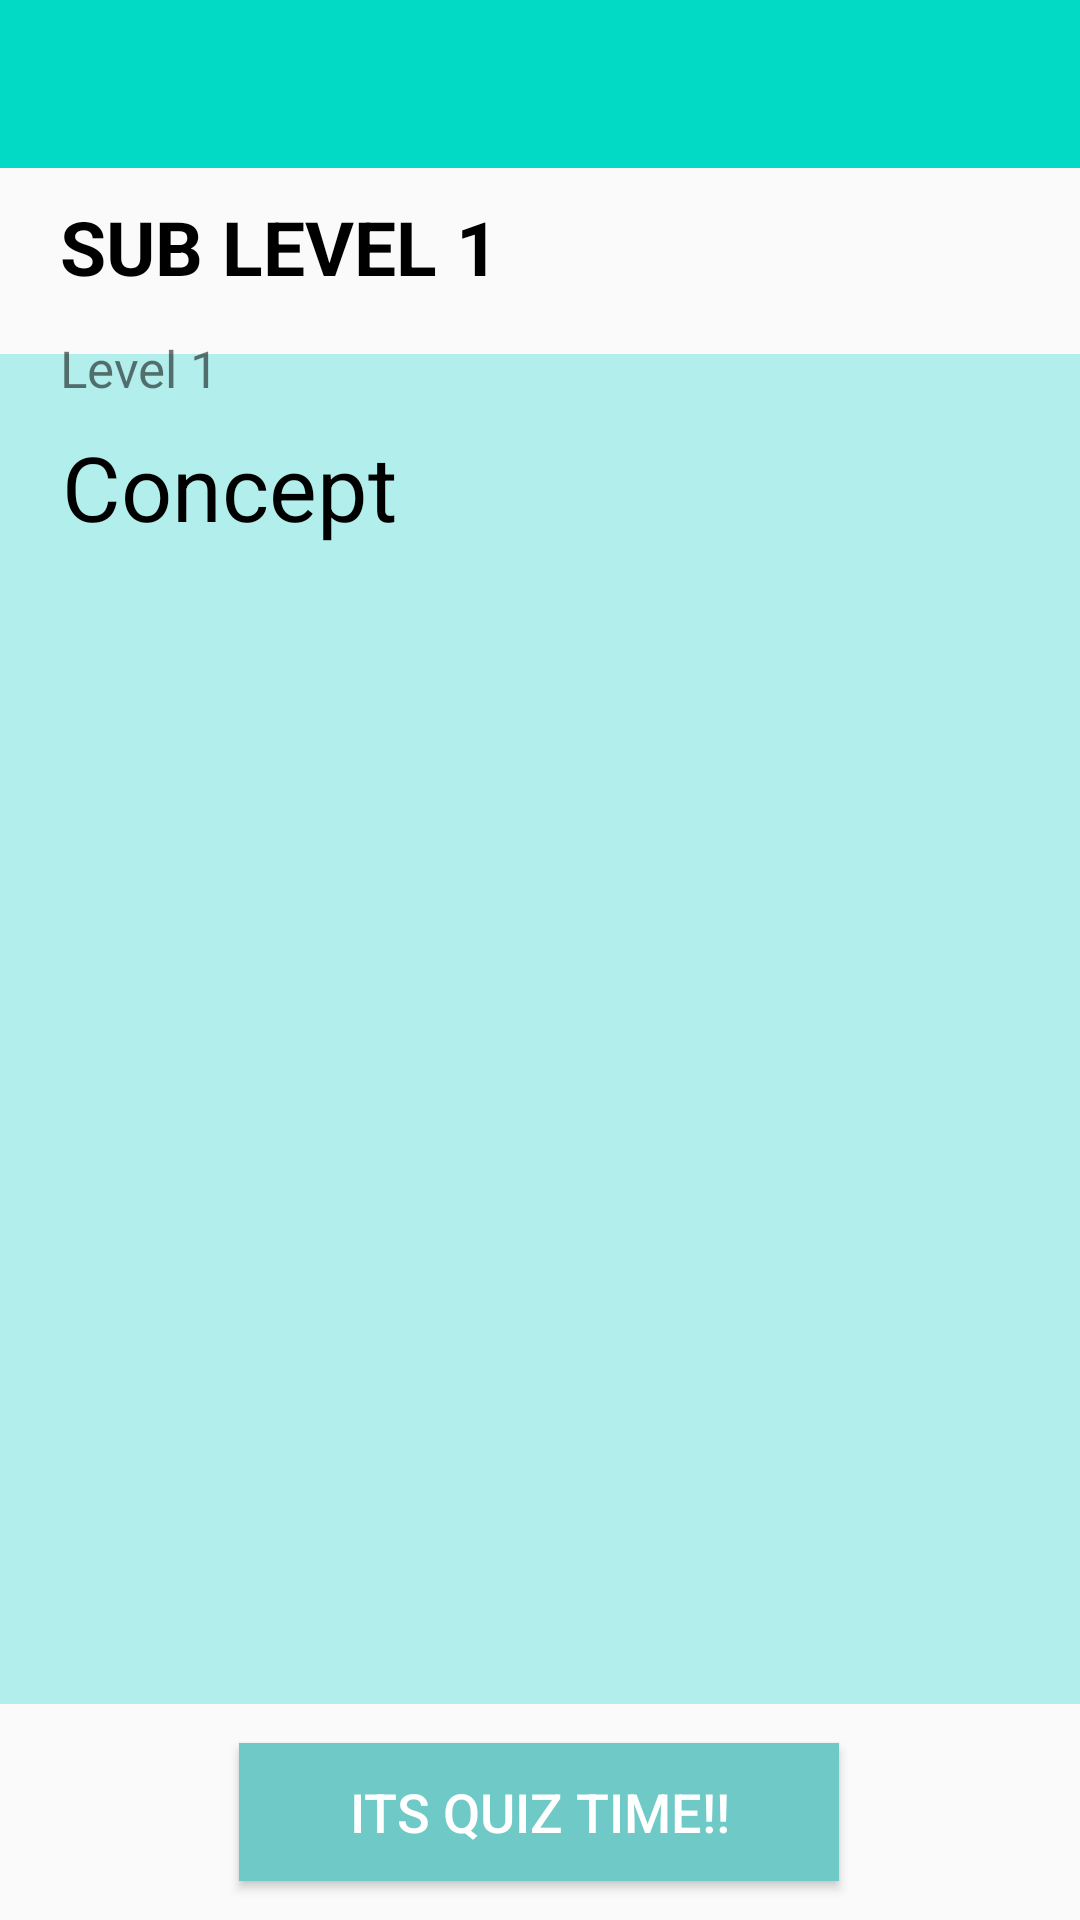

This screen was rendered from an Android layout file. Write that file and the resources it references.
<!-- AndroidManifest.xml: application theme AppTheme -->
<!-- res/layout/activity_concept_screen.xml -->
<?xml version="1.0" encoding="utf-8"?>
<android.support.v4.widget.DrawerLayout xmlns:android="http://schemas.android.com/apk/res/android"
    xmlns:app="http://schemas.android.com/apk/res-auto"
    xmlns:tools="http://schemas.android.com/tools"
    android:id="@+id/drawer_layout"
    android:layout_width="match_parent"
    android:layout_height="match_parent"
    android:fitsSystemWindows="true">

    <LinearLayout
        android:layout_width="match_parent"
        android:layout_height="match_parent"
        android:orientation="vertical">

        <include
            android:id="@+id/custom_toolbar"
            layout="@layout/custom_toolbar" />

        <include
            android:id="@+id/concept_screen"
            layout="@layout/activity_concept_screenlat"/>

    </LinearLayout>

    <android.support.design.widget.NavigationView
        android:id="@+id/nav_view"
        android:layout_width="wrap_content"
        android:layout_height="match_parent"
        android:layout_gravity="start"
        android:fitsSystemWindows="true"
        android:theme="@style/NavigationTheme"
        app:headerLayout="@layout/nav_header">

        <ExpandableListView
            android:id="@+id/navmenu"
            android:layout_width="match_parent"
            android:layout_height="match_parent"
            android:layout_marginTop="225dp"
            android:choiceMode="singleChoice"
            android:divider="@color/submenu"
            android:dividerHeight="0dp"
            android:groupIndicator="@null"
            android:padding="10dp">
        </ExpandableListView>
    </android.support.design.widget.NavigationView>
</android.support.v4.widget.DrawerLayout>
<!-- res/layout/custom_toolbar.xml (included above) -->
<?xml version="1.0" encoding="utf-8"?>
<android.support.v7.widget.Toolbar xmlns:android="http://schemas.android.com/apk/res/android"
    xmlns:app="http://schemas.android.com/apk/res-auto"
    android:layout_width="match_parent"
    android:layout_height="wrap_content"
    android:background="@color/colorAccent"
    app:popupTheme="@style/AppTheme"
    app:theme="@style/AppTheme">

</android.support.v7.widget.Toolbar>
<!-- res/layout/activity_concept_screenlat.xml (included above) -->
<?xml version="1.0" encoding="utf-8"?>
<android.support.constraint.ConstraintLayout xmlns:android="http://schemas.android.com/apk/res/android"
    xmlns:app="http://schemas.android.com/apk/res-auto"
    xmlns:tools="http://schemas.android.com/tools"
    android:layout_width="match_parent"
    android:layout_height="match_parent"
    tools:context=".ConceptScreen">


    <View
        android:id="@+id/view"
        android:layout_width="370dp"
        android:layout_height="450dp"
        android:layout_marginStart="8dp"
        android:layout_marginLeft="8dp"
        android:layout_marginTop="150dp"
        android:layout_marginEnd="8dp"
        android:layout_marginRight="8dp"
        android:layout_marginBottom="160dp"
        android:background="#b1eeec"
        app:layout_constraintBottom_toBottomOf="parent"
        app:layout_constraintEnd_toEndOf="parent"
        app:layout_constraintStart_toStartOf="parent"
        app:layout_constraintTop_toTopOf="parent" />


    <TextView
        android:id="@+id/textView"
        android:layout_width="wrap_content"
        android:layout_height="50dp"
        android:layout_marginStart="8dp"
        android:layout_marginTop="20dp"
        android:layout_marginEnd="8dp"
        android:layout_marginRight="8dp"
        android:textAppearance="@style/Widget.AppCompat.Spinner"
        android:paddingLeft="0dp"
        android:paddingTop="4dp"
        android:paddingRight="8dp"
        android:paddingBottom="4dp"
        android:text="Concept"
        android:textSize="30sp"
        app:layout_constraintEnd_toEndOf="@+id/view"
        app:layout_constraintHorizontal_bias="0.076"
        app:layout_constraintStart_toStartOf="@+id/view"
        app:layout_constraintTop_toTopOf="@+id/view" />

    <android.support.v4.view.ViewPager
        android:id="@+id/vp_question"
        android:layout_width="320dp"
        android:layout_height="350dp"
        android:layout_marginStart="8dp"
        android:layout_marginLeft="8dp"
        android:layout_marginTop="6dp"
        android:elevation="6dp"
        android:layout_marginEnd="8dp"
        android:layout_marginRight="8dp"
        app:layout_constraintEnd_toEndOf="@+id/view"
        app:layout_constraintStart_toStartOf="@+id/view"
        app:layout_constraintTop_toBottomOf="@+id/textView">

    </android.support.v4.view.ViewPager>

    <Button
        android:id="@+id/btnQuiz"
        android:layout_width="200dp"
        android:layout_height="46dp"
        android:layout_marginStart="8dp"
        android:layout_marginTop="8dp"
        android:layout_marginEnd="8dp"
        android:layout_marginBottom="8dp"
        android:background="#6FCAC7"
        android:elevation="6dp"
        android:onClick="queScreen"
        android:paddingLeft="6dp"
        android:paddingRight="6dp"
        android:text="Its Quiz Time!!"
        android:textColor="#fff"
        android:textSize="18sp"
        app:layout_constraintBottom_toBottomOf="parent"
        app:layout_constraintEnd_toEndOf="parent"
        app:layout_constraintHorizontal_bias="0.497"
        app:layout_constraintStart_toStartOf="parent"
        app:layout_constraintTop_toBottomOf="@+id/view" />

    <TextView
        android:id="@+id/tv_subname"
        android:layout_width="wrap_content"
        android:layout_height="46dp"
        android:layout_marginStart="20dp"
        android:layout_marginLeft="20dp"
        android:layout_marginBottom="8dp"
        android:text="SUB LEVEL 1"
        android:textSize="25sp"
        android:textAppearance="@style/Widget.AppCompat.Spinner"
        android:textStyle="bold"
        app:layout_constraintBottom_toTopOf="@+id/textView"
        app:layout_constraintStart_toStartOf="parent"
        app:layout_constraintTop_toTopOf="parent"
        app:layout_constraintVertical_bias="0.336" />

    <TextView
        android:id="@+id/tv_lvlname"
        android:layout_width="wrap_content"
        android:layout_height="30dp"
        android:layout_marginStart="20dp"
        android:layout_marginLeft="20dp"
        android:text="Level 1"
        android:textSize="17sp"
        app:layout_constraintStart_toStartOf="parent"
        app:layout_constraintTop_toBottomOf="@+id/tv_subname" />


</android.support.constraint.ConstraintLayout>
<!-- resources referenced by this layout -->
<resources>
  <style name="AppTheme" parent="Theme.AppCompat.Light.NoActionBar">
          
          <item name="colorPrimary">@color/colorPrimary</item>
          <item name="colorPrimaryDark">@color/colorPrimaryDark</item>
          <item name="colorAccent">@color/colorAccent</item>
          <item name="overlapAnchor">false</item>
          <item name="android:dropDownVerticalOffset">-4dp</item>
      </style>
  <style name="NavigationTheme" parent="AppTheme">
          <item name="android:textSize">16sp</item>
          <item name="android:layout_marginTop">10dp</item>
          <item name="colorPrimary">@color/colorPrimary</item>
          <item name="colorPrimaryDark">@color/colorPrimaryDark</item>
          <item name="colorAccent">@color/colorAccent</item>
      </style>
  <!-- not gathered from this repository: default colours our renderer supplied (Android Studio template values) -->
  <color name="colorPrimary">#FF6200EE</color>
  <color name="colorPrimaryDark">#FF3700B3</color>
  <color name="colorAccent">#FF03DAC5</color>
</resources>
